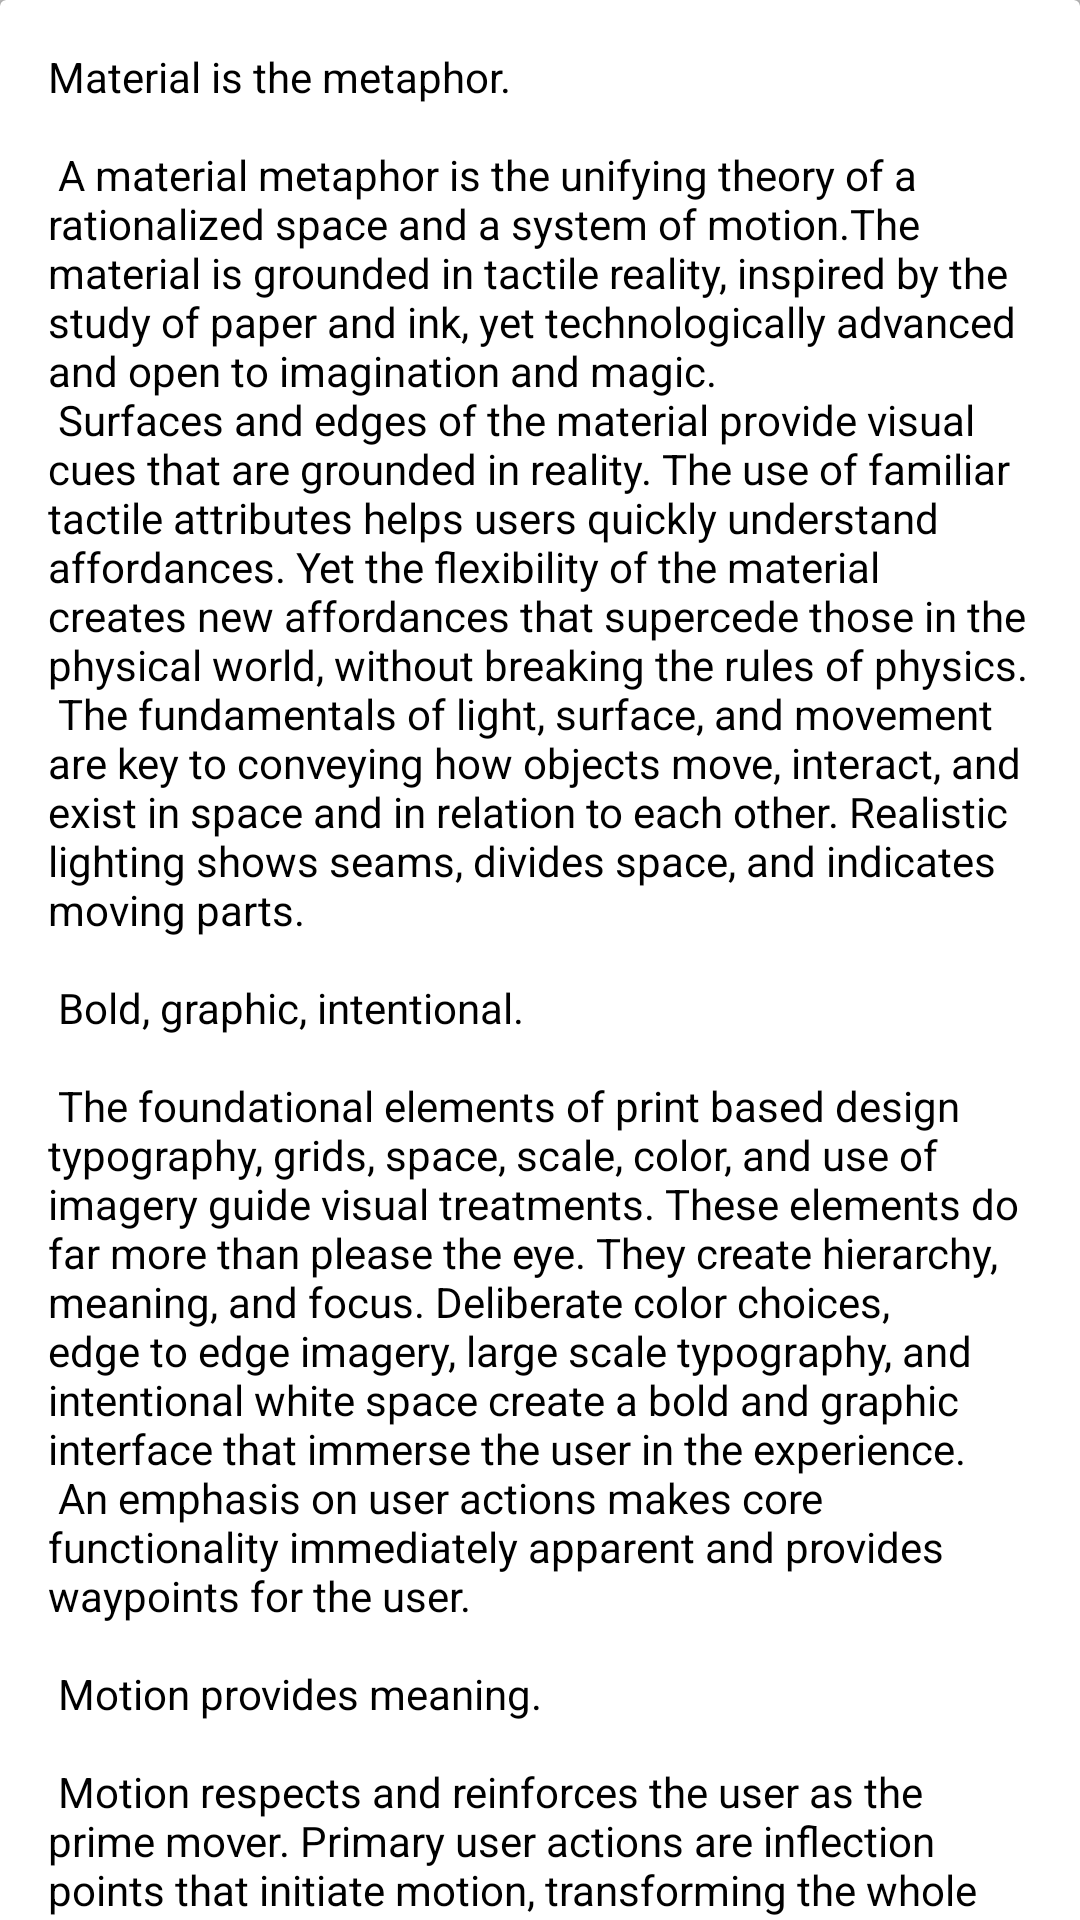

Write the Android layout XML for this screen, with the resource values it uses.
<!-- AndroidManifest.xml: application theme AppTheme -->
<!-- res/layout/content_about.xml -->
<?xml version="1.0" encoding="utf-8"?>
<android.support.v4.widget.NestedScrollView xmlns:android="http://schemas.android.com/apk/res/android"
    xmlns:app="http://schemas.android.com/apk/res-auto"
    xmlns:tools="http://schemas.android.com/tools"
    android:layout_width="match_parent"
    android:layout_height="match_parent"
    app:layout_behavior="@string/appbar_scrolling_view_behavior"
    tools:context=".AboutActivity"
    tools:showIn="@layout/activity_about">

    <LinearLayout
        android:layout_width="match_parent"
        android:layout_height="match_parent">

        <android.support.v7.widget.CardView
            android:layout_width="match_parent"
            android:layout_height="wrap_content"
            style="@style/cardView">

            <TextView
                android:layout_width="wrap_content"
                android:layout_height="wrap_content"
                android:layout_margin="@dimen/text_margin"
                android:text="@string/large_text" />
        </android.support.v7.widget.CardView>
    </LinearLayout>

</android.support.v4.widget.NestedScrollView>
<!-- resources referenced by this layout -->
<resources>
  <dimen name="text_margin">16dp</dimen>
  <color name="colorPrimary">#a66800</color>
  <color name="colorPrimaryDark">#FFA000</color>
  <color name="colorAccent">#FFA000</color>
  <color name="textPrimary">#000000</color>
  <color name="textSecondary">#444444</color>
  <color name="activityBackground">#c0c0c0</color>
</resources>
